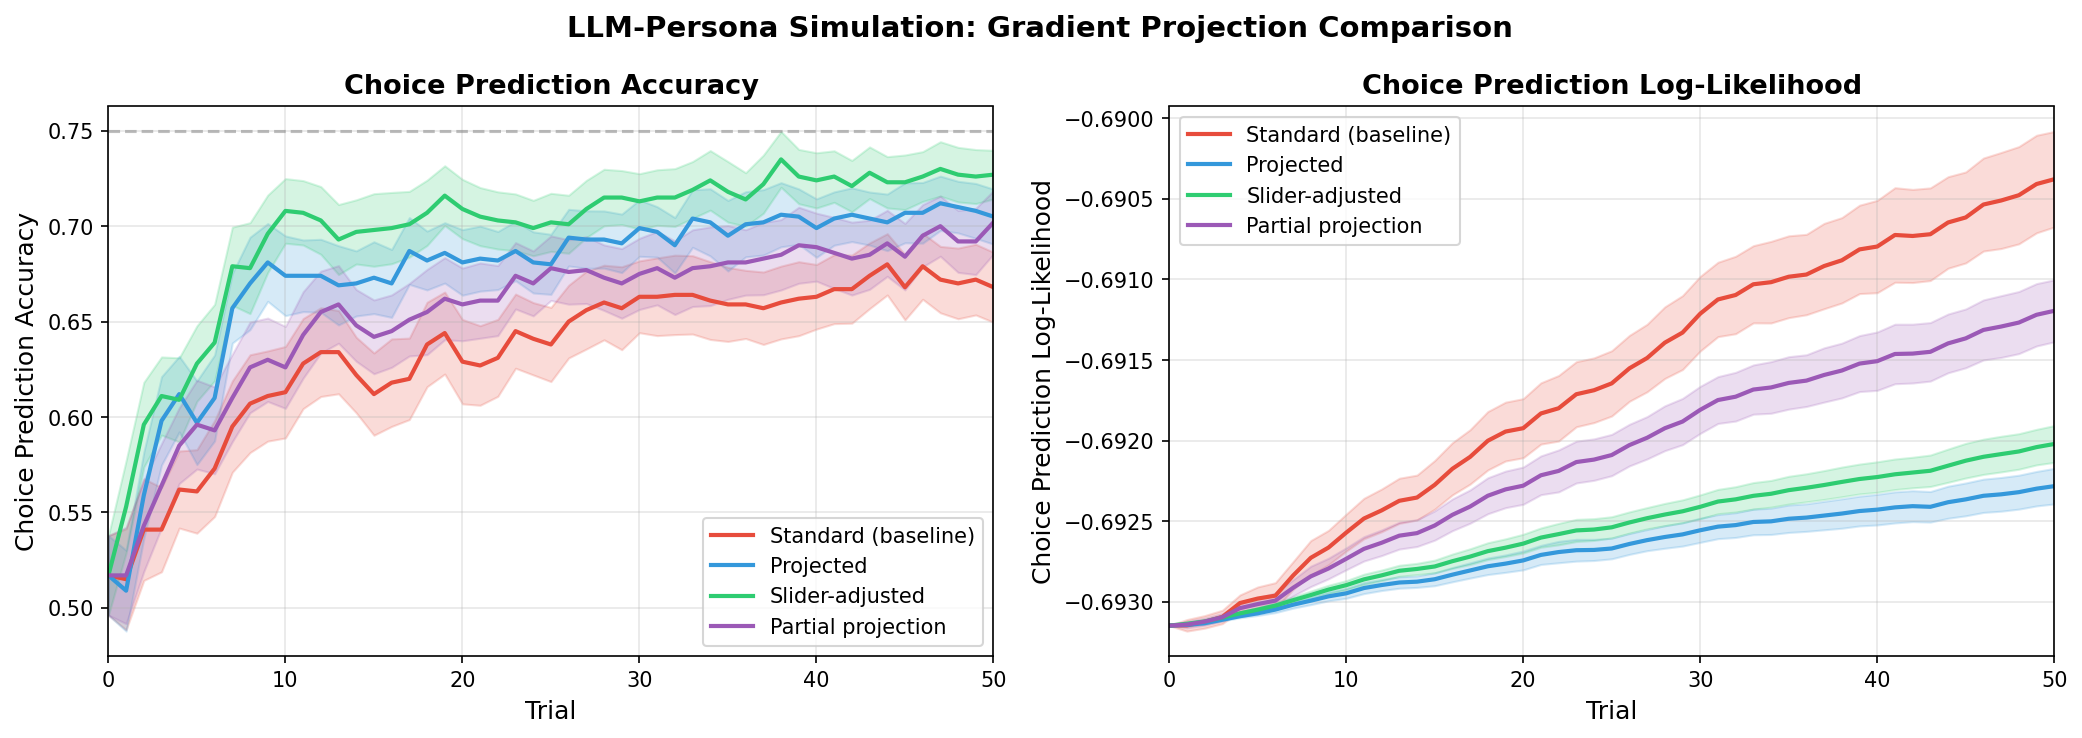

The data file committed next to this chart (first rows):
persona_id, condition, trial, accuracy, log_likelihood
0, standard, 0, 0.54, -0.6931
0, projected, 0, 0.54, -0.6931
0, slider, 0, 0.54, -0.6931
0, partial, 0, 0.54, -0.6931
0, standard, 1, 0.48, -0.6932
0, projected, 1, 0.36, -0.6932
0, slider, 1, 0.38, -0.6932
0, partial, 1, 0.36, -0.6932
0, standard, 2, 0.46, -0.6932
0, projected, 2, 0.4, -0.6932
0, slider, 2, 0.4, -0.6932
0, partial, 2, 0.44, -0.6932
0, standard, 3, 0.58, -0.693
0, projected, 3, 0.7, -0.6931
0, slider, 3, 0.66, -0.6931
0, partial, 3, 0.64, -0.6931
0, standard, 4, 0.52, -0.6929
0, projected, 4, 0.7, -0.6931
0, slider, 4, 0.72, -0.693
0, partial, 4, 0.58, -0.693
0, standard, 5, 0.58, -0.6928
0, projected, 5, 0.8, -0.693
0, slider, 5, 0.76, -0.693
0, partial, 5, 0.7, -0.6929
0, standard, 6, 0.52, -0.6928
0, projected, 6, 0.68, -0.693
0, slider, 6, 0.68, -0.693
0, partial, 6, 0.62, -0.6929
0, standard, 7, 0.66, -0.6925
0, projected, 7, 0.78, -0.6929
0, slider, 7, 0.78, -0.6929
0, partial, 7, 0.68, -0.6927
0, standard, 8, 0.7, -0.6923
0, projected, 8, 0.78, -0.6929
0, slider, 8, 0.8, -0.6928
0, partial, 8, 0.72, -0.6925
0, standard, 9, 0.76, -0.6921
0, projected, 9, 0.82, -0.6928
0, slider, 9, 0.8, -0.6928
0, partial, 9, 0.78, -0.6925
0, standard, 10, 0.78, -0.6919
0, projected, 10, 0.84, -0.6928
0, slider, 10, 0.84, -0.6927
0, partial, 10, 0.78, -0.6923
0, standard, 11, 0.8, -0.6915
0, projected, 11, 0.8, -0.6927
0, slider, 11, 0.84, -0.6926
0, partial, 11, 0.8, -0.6921
0, standard, 12, 0.82, -0.6913
0, projected, 12, 0.78, -0.6927
0, slider, 12, 0.84, -0.6926
0, partial, 12, 0.8, -0.692
0, standard, 13, 0.78, -0.6914
0, projected, 13, 0.82, -0.6927
0, slider, 13, 0.84, -0.6926
0, partial, 13, 0.78, -0.692
0, standard, 14, 0.72, -0.6916
0, projected, 14, 0.78, -0.6928
0, slider, 14, 0.8, -0.6927
0, partial, 14, 0.76, -0.6922
... 4,020 more rows
